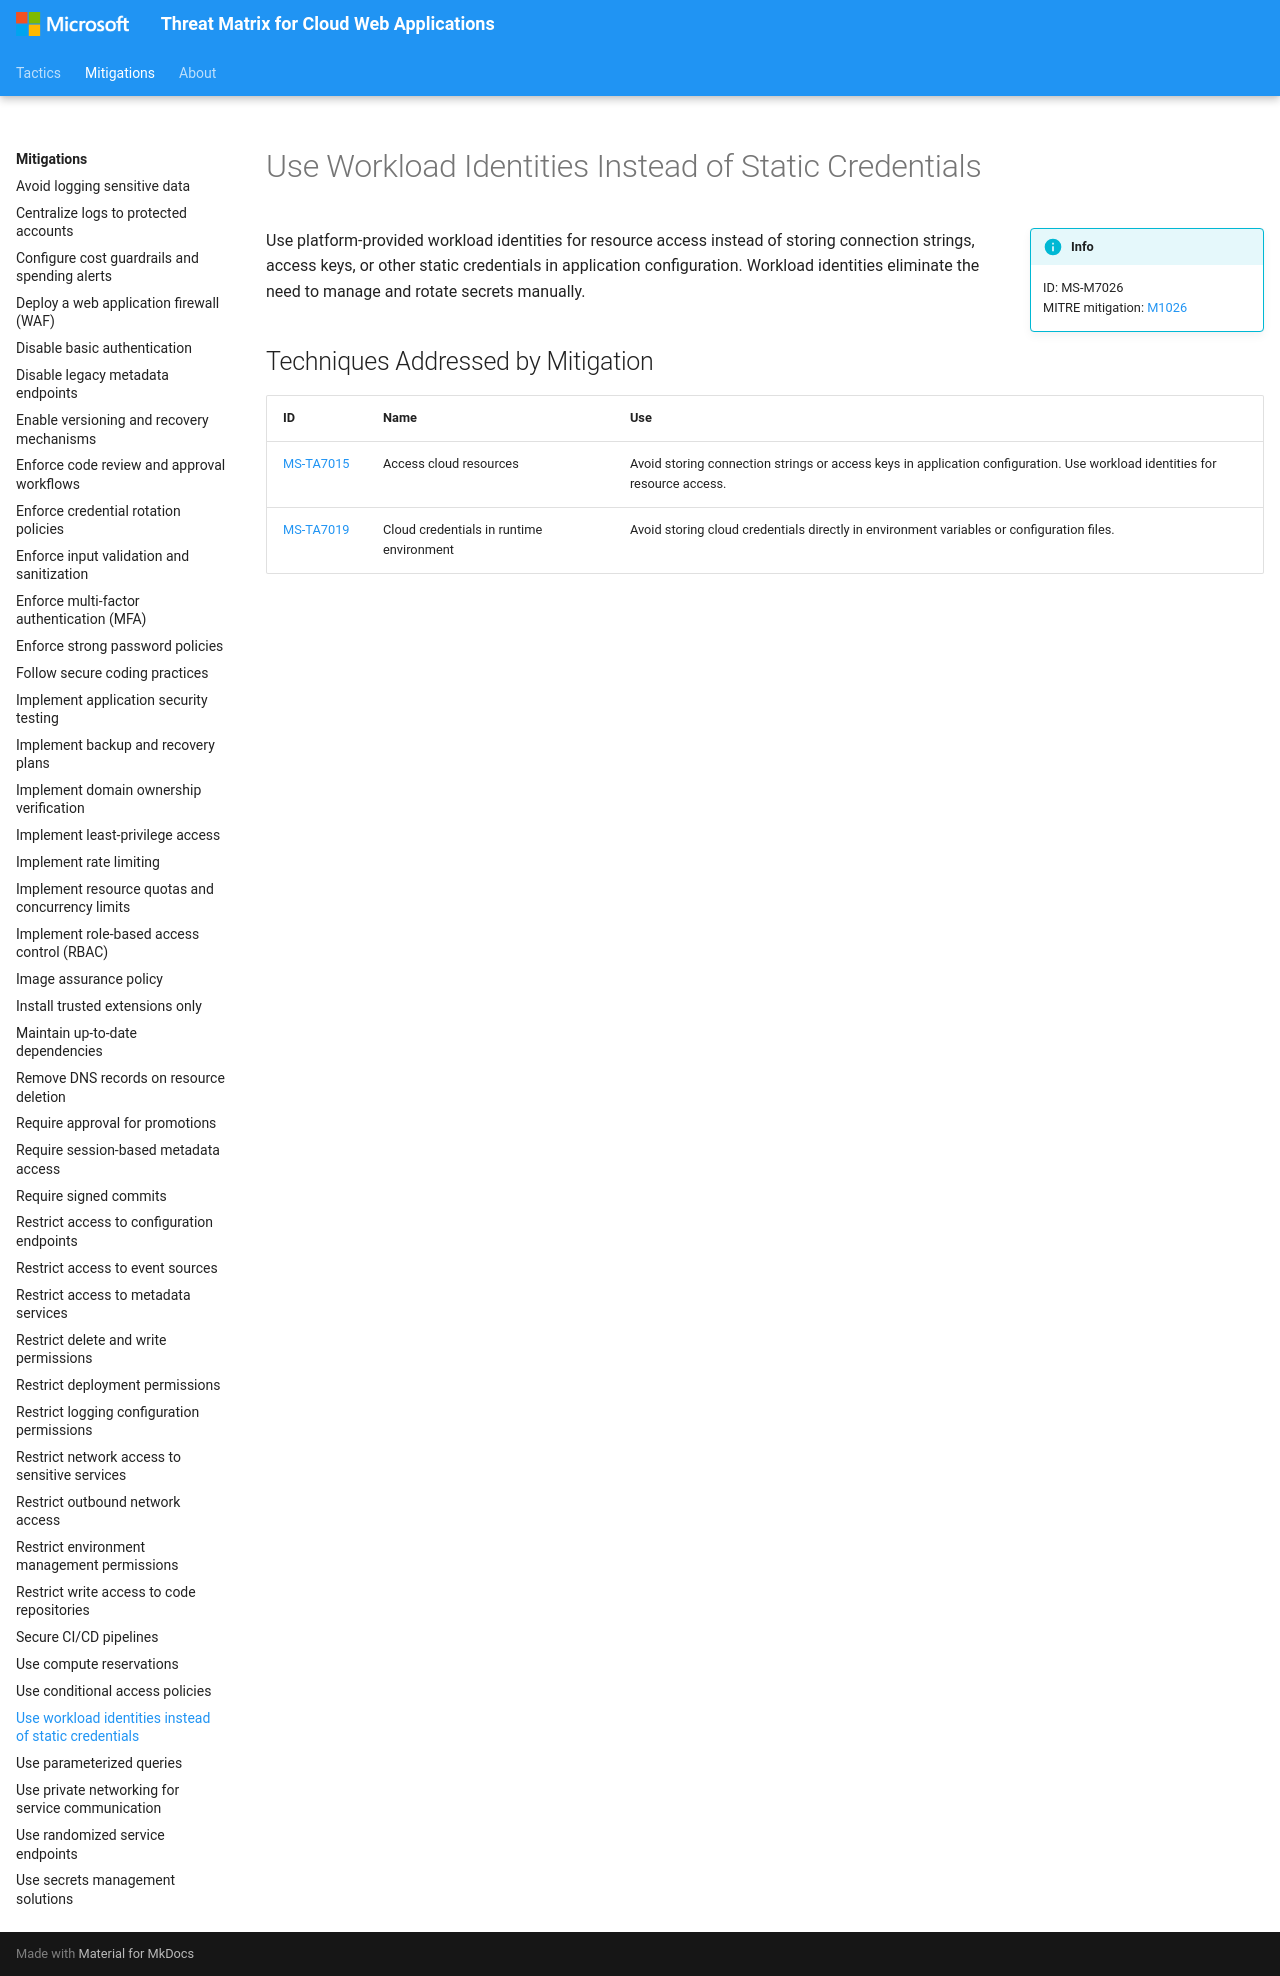

repository: microsoft/Threat-Matrix-for-Cloud-Web-Applications · page: mitigations/Use workload identities instead of static credentials/index.html · generator: mkdocs

---
hide:
  - toc
  - footer
---

# Use Workload Identities Instead of Static Credentials

!!! info inline end
    ID: MS-M7026<br>
    MITRE mitigation: [M1026](https://attack.mitre.org/mitigations/M1026/)

Use platform-provided workload identities for resource access instead of storing connection strings, access keys, or other static credentials in application configuration. Workload identities eliminate the need to manage and rotate secrets manually.

## Techniques Addressed by Mitigation

|ID|Name|Use|
|--|----------|-----------|
|[MS-TA7015](../techniques/Access%20cloud%20resources.md)|Access cloud resources|Avoid storing connection strings or access keys in application configuration. Use workload identities for resource access.|
|[MS-TA7019](../techniques/Cloud%20credentials%20in%20runtime%20environment.md)|Cloud credentials in runtime environment|Avoid storing cloud credentials directly in environment variables or configuration files.|
